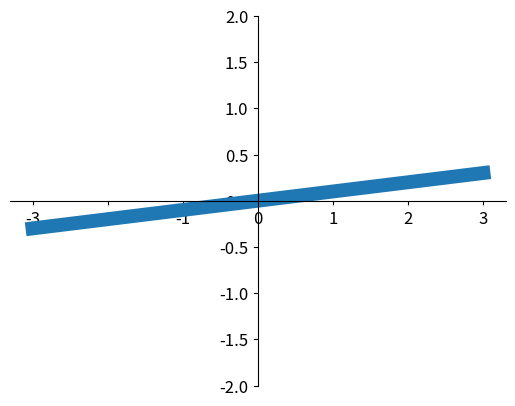

Here is the Python script that generated this plot:
#!/usr/bin/env python
# -*- coding:utf-8 -*-
# author:Erik Chan
# datetime:2019/4/24 11:15
# software: PyCharm
import matplotlib.pyplot as plt
import numpy as np

x = np.linspace(-3, 3, 50)
y = 0.1*x

plt.figure()
plt.plot(x, y, linewidth=10)
plt.ylim(-2, 2)
ax = plt.gca()
ax.spines['right'].set_color('none')
ax.spines['top'].set_color('none')
ax.spines['top'].set_color('none')
ax.xaxis.set_ticks_position('bottom')
ax.spines['bottom'].set_position(('data', 0))
ax.yaxis.set_ticks_position('left')
ax.spines['left'].set_position(('data', 0))

for label in ax.get_xticklabels()+ax.get_yticklabels():
    label.set_fontsize(12)
    label.set_bbox(dict(facecolor='white',edgecolor='None',alpha=0.7))

plt.show()

